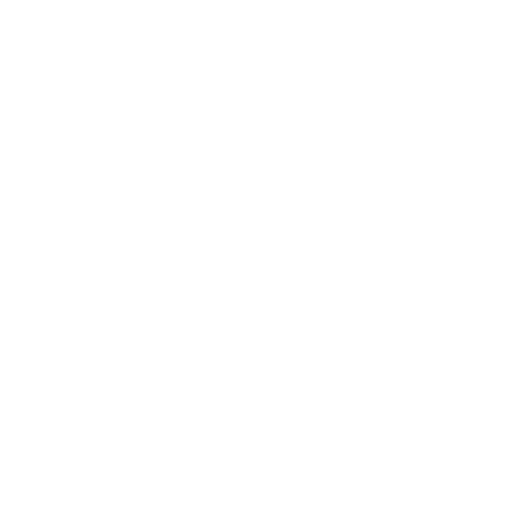
t = 0.00 s
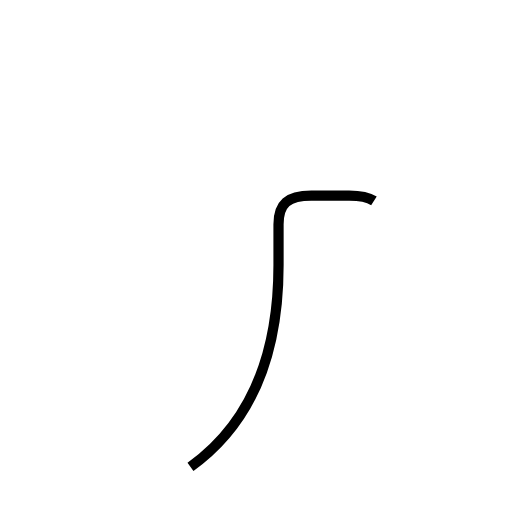
t = 1.13 s
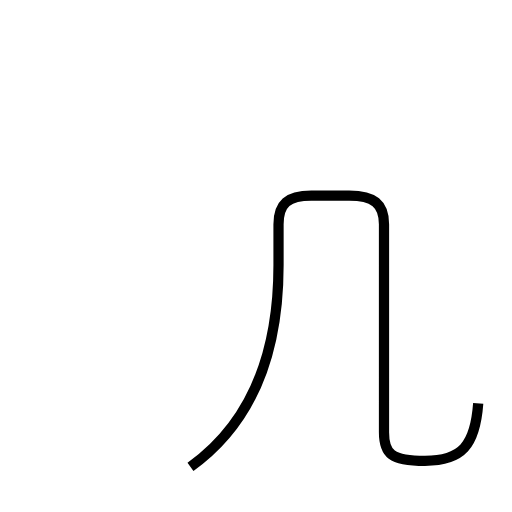
t = 2.25 s
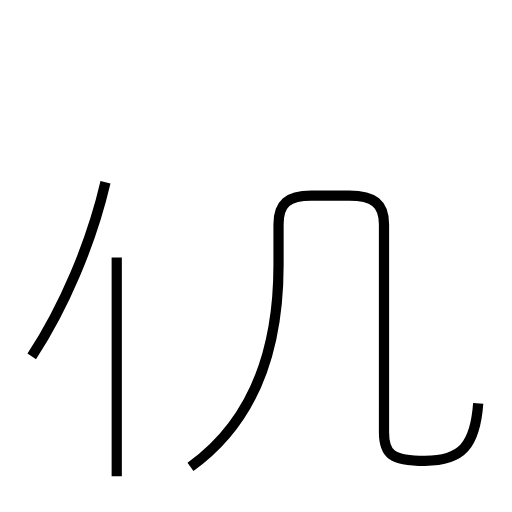
t = 3.45 s
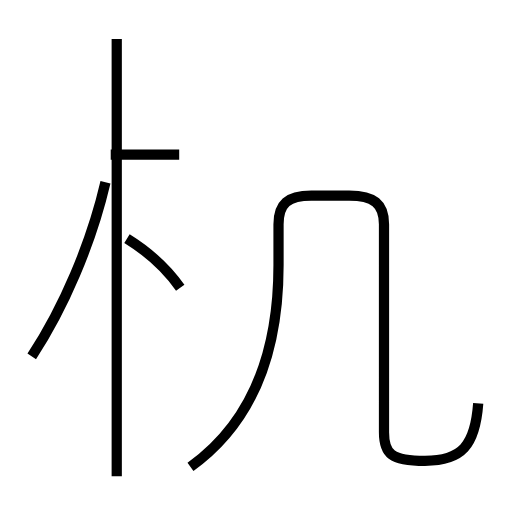
t = 4.50 s
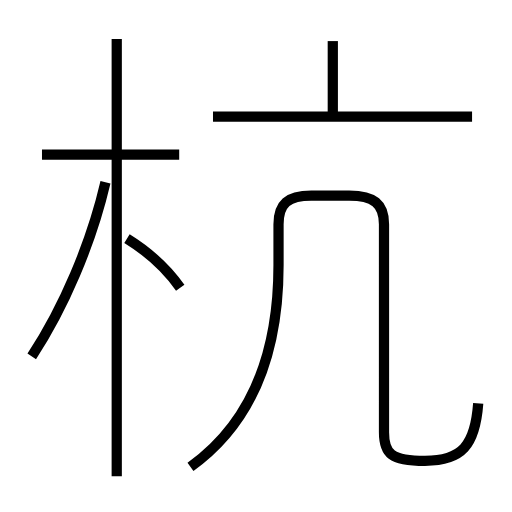
t = 5.67 s

The animated SVG that drew these frames (rendered in a browser with its animation timeline set to each time). Animation: 7 SMIL elements (animate=7); one cycle of 5.67 s.

<?xml version='1.0' encoding='utf-8'?>
<svg viewBox="0.0 -6.0 50.0 50.0" version="1.1" xmlns="http://www.w3.org/2000/svg"><rect x="-1000" y="-1000" width="2000" height="2000" stroke="white" fill="white" /><g style="fill:none;stroke:#000000;stroke-width:1"><path d="M 18.6 1.6 C 23.9 -2.2 27.2 -8.5 27.2 -18.1 L 27.2 -22.1 C 27.2 -24.1 28.1 -24.9 30.4 -24.9 L 34.1 -24.9 C 36.5 -24.9 37.5 -24.1 37.5 -22.1 L 37.5 -1.8 C 37.5 0.3 38.2 1.0 41.5 1.0 C 45.1 1.0 46.4 -0.5 46.7 -4.6 " transform="translate(0.0 38.0)" stroke-dasharray="74.97365272845217" stroke-dashoffset="74.97365272845217"><animate attributeName="stroke-dashoffset" from="74.97365272845217" to="0" dur="2.249209581853565s" begin="0s; anim_end.end" fill="freeze" id="anim0" /></path><path d="M 3.1 -9.2 C 6.2 -13.9 8.9 -20.2 10.3 -26.2 " transform="translate(0.0 38.0)" stroke-dasharray="18.55083111215358" stroke-dashoffset="18.55083111215358"><animate attributeName="stroke-dashoffset" from="18.55083111215358" to="0" dur="0.5565249333646074s" begin="anim0.end" fill="freeze" id="anim1" /></path><path d="M 11.4 2.5 L 11.4 -40.2 " transform="translate(0.0 38.0)" stroke-dasharray="42.7" stroke-dashoffset="42.7"><animate attributeName="stroke-dashoffset" from="42.7" to="0" dur="1.2810000000000001s" begin="anim1.end" fill="freeze" id="anim2" /></path><path d="M 17.6 -15.9 C 16.4 -17.6 14.5 -19.4 12.4 -20.7 " transform="translate(0.0 38.0)" stroke-dasharray="7.120907041355073" stroke-dashoffset="7.120907041355073"><animate attributeName="stroke-dashoffset" from="7.120907041355073" to="0" dur="0.21362721124065218s" begin="anim2.end" fill="freeze" id="anim3" /></path><path d="M 17.5 -28.9 L 4.1 -28.9 " transform="translate(0.0 38.0)" stroke-dasharray="13.4" stroke-dashoffset="13.4"><animate attributeName="stroke-dashoffset" from="13.4" to="0" dur="0.40199999999999997s" begin="anim3.end" fill="freeze" id="anim4" /></path><path d="M 46.1 -32.6 L 20.8 -32.6 " transform="translate(0.0 38.0)" stroke-dasharray="25.3" stroke-dashoffset="25.3"><animate attributeName="stroke-dashoffset" from="25.3" to="0" dur="0.759s" begin="anim4.end" fill="freeze" id="anim5" /></path><path d="M 32.5 -33.0 L 32.5 -40.0" transform="translate(0.0 38.0)" stroke-dasharray="7.0" stroke-dashoffset="7.0"><animate attributeName="stroke-dashoffset" from="7.0" to="0" dur="0.21s" begin="anim5.end" fill="freeze" id="anim_end" /></path></g></svg>
